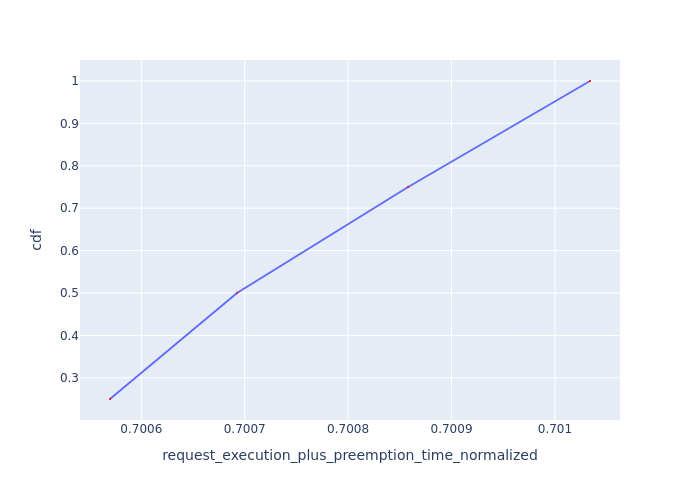

Data behind this chart, as committed beside it:
Request Id, request_execution_plus_preemption_time_n…, cdf
0_0, 0.7006, 0.25
0_1, 0.7007, 0.5
0_2, 0.7009, 0.75
0_3, 0.701, 1.0
